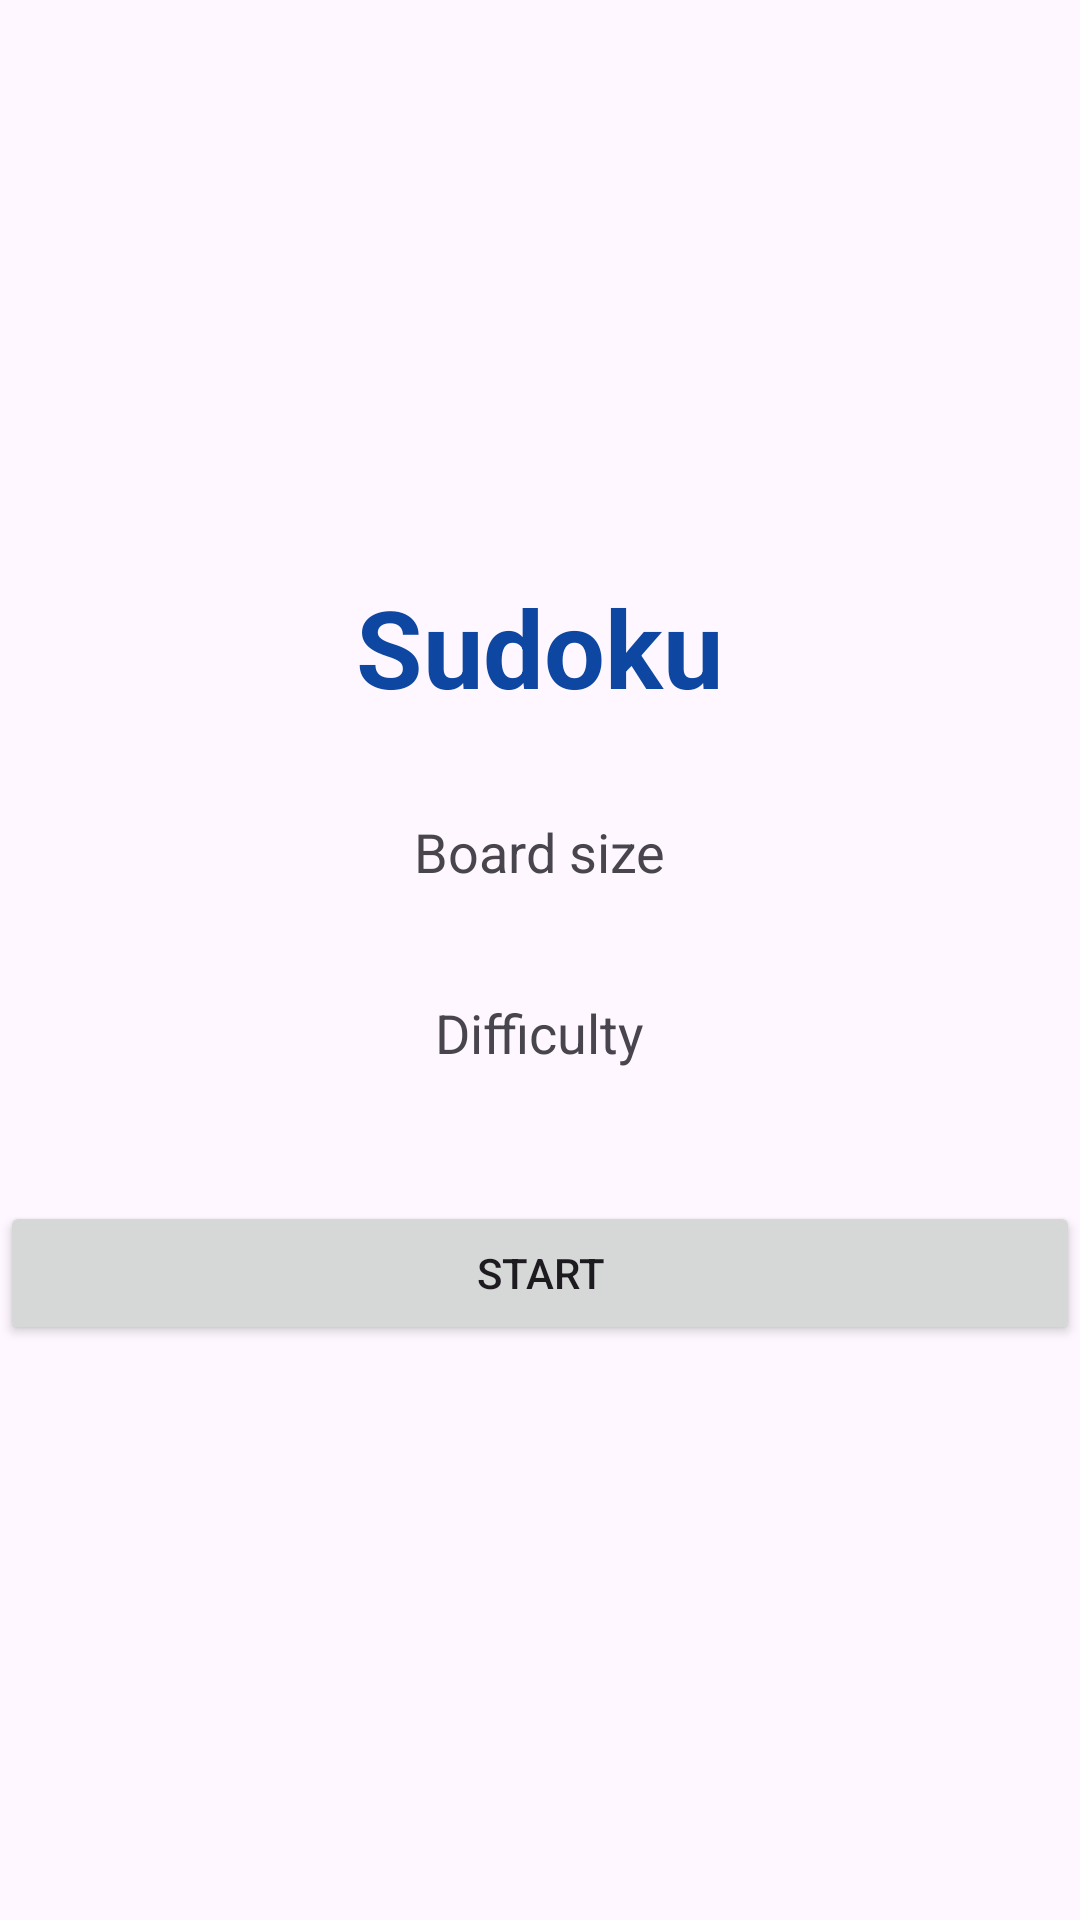

The Android layout XML behind this screen, and the referenced resources:
<!-- AndroidManifest.xml: application theme Theme.Lab3_oop -->
<!-- res/layout/activity_start.xml -->
<?xml version="1.0" encoding="utf-8"?>
<LinearLayout xmlns:android="http://schemas.android.com/apk/res/android"
    xmlns:app="http://schemas.android.com/apk/res-auto"
    android:id="@+id/startRoot"
    android:layout_width="match_parent"
    android:layout_height="match_parent"
    android:gravity="center"
    android:orientation="vertical">

    <TextView
        android:layout_width="wrap_content"
        android:layout_height="wrap_content"
        android:text="@string/app_name"
        android:textColor="@color/blue_dark"
        android:textSize="36sp"
        android:textStyle="bold" />

    <TextView
        android:layout_width="wrap_content"
        android:layout_height="wrap_content"
        android:layout_marginTop="32dp"
        android:text="@string/title_size"
        android:textSize="18sp" />

    <com.google.android.material.button.MaterialButtonToggleGroup
        android:id="@+id/sizeGroup"
        android:layout_width="match_parent"
        android:layout_height="wrap_content"
        android:layout_marginTop="12dp"
        app:selectionRequired="true"
        app:singleSelection="true">

        <Button
            android:id="@+id/btnSize4"
            style="?attr/materialButtonOutlinedStyle"
            android:layout_width="0dp"
            android:layout_height="wrap_content"
            android:layout_weight="1"
            android:text="@string/size_small" />

        <Button
            android:id="@+id/btnSize9"
            style="?attr/materialButtonOutlinedStyle"
            android:layout_width="0dp"
            android:layout_height="wrap_content"
            android:layout_weight="1"
            android:text="@string/size_classic" />
    </com.google.android.material.button.MaterialButtonToggleGroup>

    <TextView
        android:layout_width="wrap_content"
        android:layout_height="wrap_content"
        android:layout_marginTop="24dp"
        android:text="@string/title_difficulty"
        android:textSize="18sp" />

    <com.google.android.material.button.MaterialButtonToggleGroup
        android:id="@+id/difficultyGroup"
        android:layout_width="match_parent"
        android:layout_height="wrap_content"
        android:layout_marginTop="12dp"
        app:selectionRequired="true"
        app:singleSelection="true">

        <Button
            android:id="@+id/btnEasy"
            style="?attr/materialButtonOutlinedStyle"
            android:layout_width="0dp"
            android:layout_height="wrap_content"
            android:layout_weight="1"
            android:text="@string/difficulty_easy" />

        <Button
            android:id="@+id/btnMedium"
            style="?attr/materialButtonOutlinedStyle"
            android:layout_width="0dp"
            android:layout_height="wrap_content"
            android:layout_weight="1"
            android:text="@string/difficulty_medium" />

        <Button
            android:id="@+id/btnHard"
            style="?attr/materialButtonOutlinedStyle"
            android:layout_width="0dp"
            android:layout_height="wrap_content"
            android:layout_weight="1"
            android:text="@string/difficulty_hard" />
    </com.google.android.material.button.MaterialButtonToggleGroup>

    <Button
        android:id="@+id/btnStart"
        android:layout_width="match_parent"
        android:layout_height="wrap_content"
        android:layout_marginTop="32dp"
        android:text="@string/btn_start" />
</LinearLayout>
<!-- resources referenced by this layout -->
<resources>
  <color name="blue_dark">#0D47A1</color>
  <string name="app_name">Sudoku</string>
  <string name="btn_start">Start</string>
  <string name="difficulty_easy">Easy</string>
  <string name="difficulty_hard">Hard</string>
  <string name="difficulty_medium">Medium</string>
  <string name="size_classic">9×9</string>
  <string name="size_small">4×4</string>
  <string name="title_difficulty">Difficulty</string>
  <string name="title_size">Board size</string>
  <style name="Theme.Lab3_oop" parent="Base.Theme.Lab3_oop" />
  <style name="Base.Theme.Lab3_oop" parent="Theme.Material3.DayNight.NoActionBar">
          <item name="colorPrimary">@color/blue_primary</item>
      </style>
  <color name="blue_primary">#1976D2</color>
</resources>
